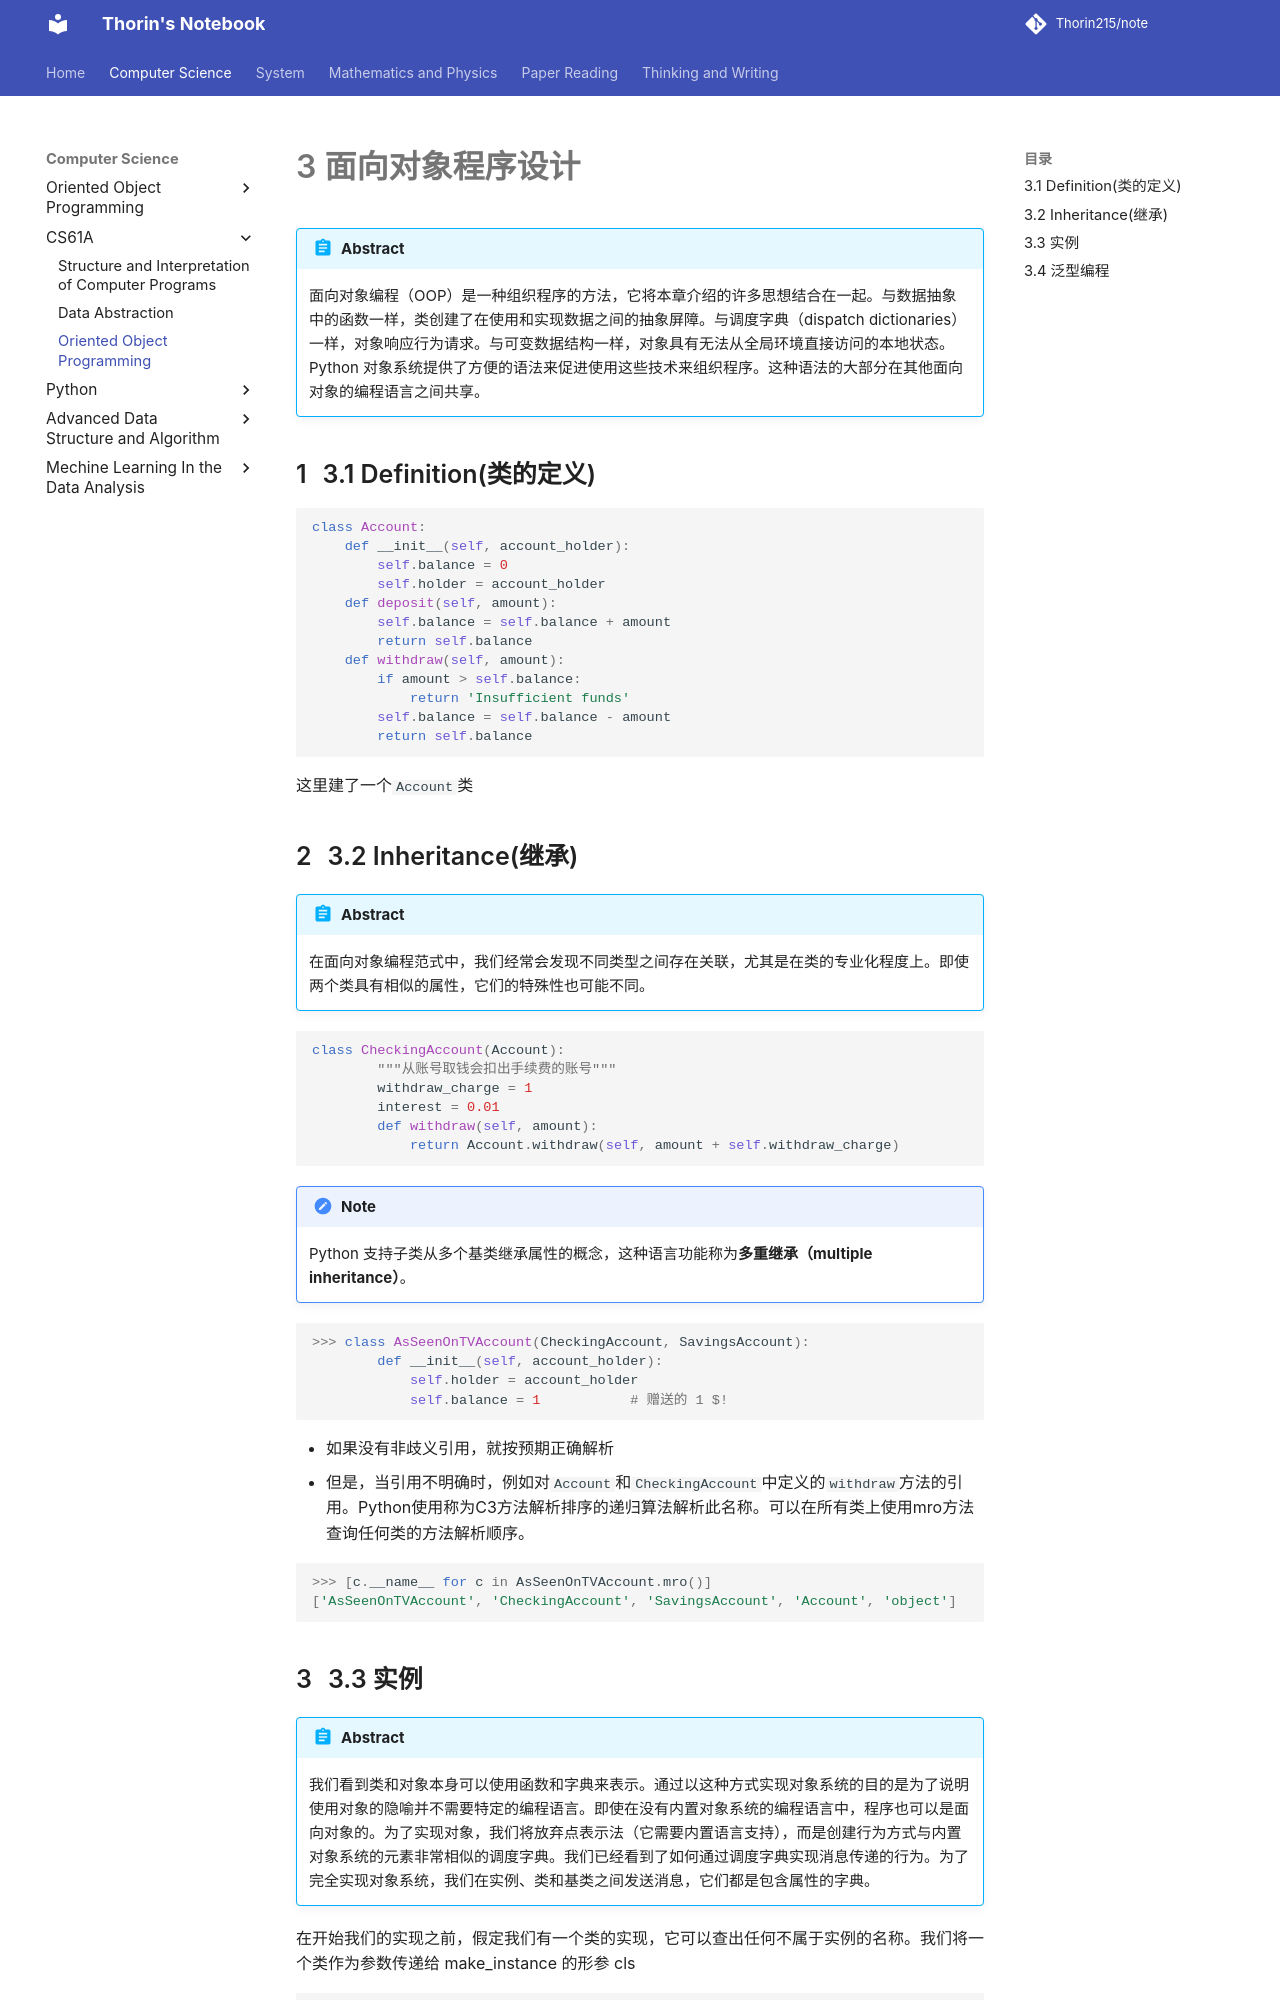

repository: Thorin215/note · page: CS61A/61a3/index.html · generator: mkdocs

---
counter: True  
---
# 3 面向对象程序设计

!!! Abstract
    面向对象编程（OOP）是一种组织程序的方法，它将本章介绍的许多思想结合在一起。与数据抽象中的函数一样，类创建了在使用和实现数据之间的抽象屏障。与调度字典（dispatch dictionaries）一样，对象响应行为请求。与可变数据结构一样，对象具有无法从全局环境直接访问的本地状态。Python 对象系统提供了方便的语法来促进使用这些技术来组织程序。这种语法的大部分在其他面向对象的编程语言之间共享。

## 3.1 Definition(类的定义)

```py
class Account:
    def __init__(self, account_holder):
        self.balance = 0
        self.holder = account_holder
    def deposit(self, amount):
        self.balance = self.balance + amount
        return self.balance
    def withdraw(self, amount):
        if amount > self.balance:
            return 'Insufficient funds'
        self.balance = self.balance - amount
        return self.balance
```

这里建了一个`Account`类

## 3.2 Inheritance(继承)

!!! Abstract
    在面向对象编程范式中，我们经常会发现不同类型之间存在关联，尤其是在类的专业化程度上。即使两个类具有相似的属性，它们的特殊性也可能不同。

```py
class CheckingAccount(Account):
        """从账号取钱会扣出手续费的账号"""
        withdraw_charge = 1
        interest = 0.01
        def withdraw(self, amount):
            return Account.withdraw(self, amount + self.withdraw_charge)
```

!!! Note
    Python 支持子类从多个基类继承属性的概念，这种语言功能称为**多重继承（multiple inheritance）**。

```py
>>> class AsSeenOnTVAccount(CheckingAccount, SavingsAccount):
        def __init__(self, account_holder):
            self.holder = account_holder
            self.balance = 1           # 赠送的 1 $!
```

- 如果没有非歧义引用，就按预期正确解析
- 但是，当引用不明确时，例如对`Account`和`CheckingAccount`中定义的`withdraw`方法的引用。Python使用称为C3方法解析排序的递归算法解析此名称。可以在所有类上使用mro方法查询任何类的方法解析顺序。

```py
>>> [c.__name__ for c in AsSeenOnTVAccount.mro()]
['AsSeenOnTVAccount', 'CheckingAccount', 'SavingsAccount', 'Account', 'object']
```
